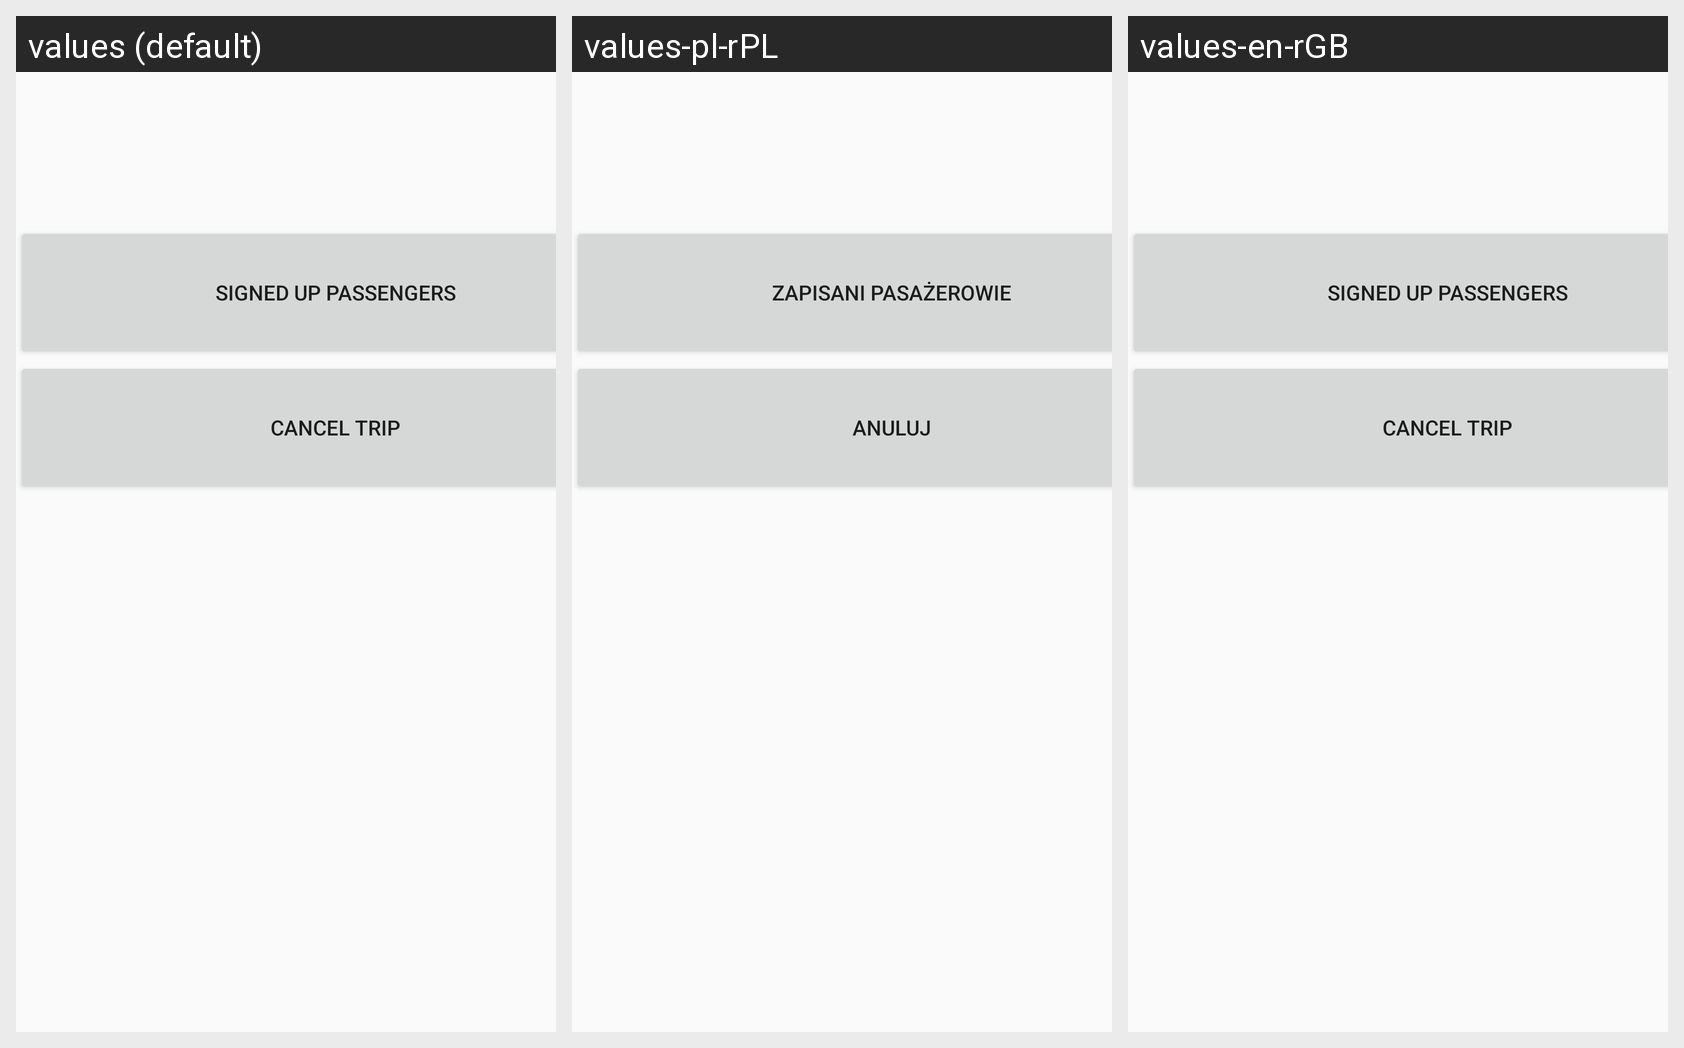

Here is an Android app screen in its default locale and in the app's own translations. Write out the translated-string differences for the strings that appear on this screen.
Android screen res/layout/activity_driver_travel_editor.xml rendered under 3 locales, left to right: values (default), values-pl-rPL, values-en-rGB. Device: Nexus 5 (rendered at 1080×1920; each locale shown at half size, 540×960, under a caption strip naming it); theme AppTheme.
Strings drawn on this screen, with the default value and each locale's value (text and hints the layout hard-codes, and strings that could not be matched under every locale, appear in the picture but are not listed):

signed_up_passengers
  values: Signed up passengers
  values-pl-rPL: Zapisani pasażerowie
  values-en-rGB: Signed up passengers  [not translated; the default value is used]

cancel_travel
  values: Cancel trip
  values-pl-rPL: Anuluj
  values-en-rGB: Cancel trip  [not translated; the default value is used]
